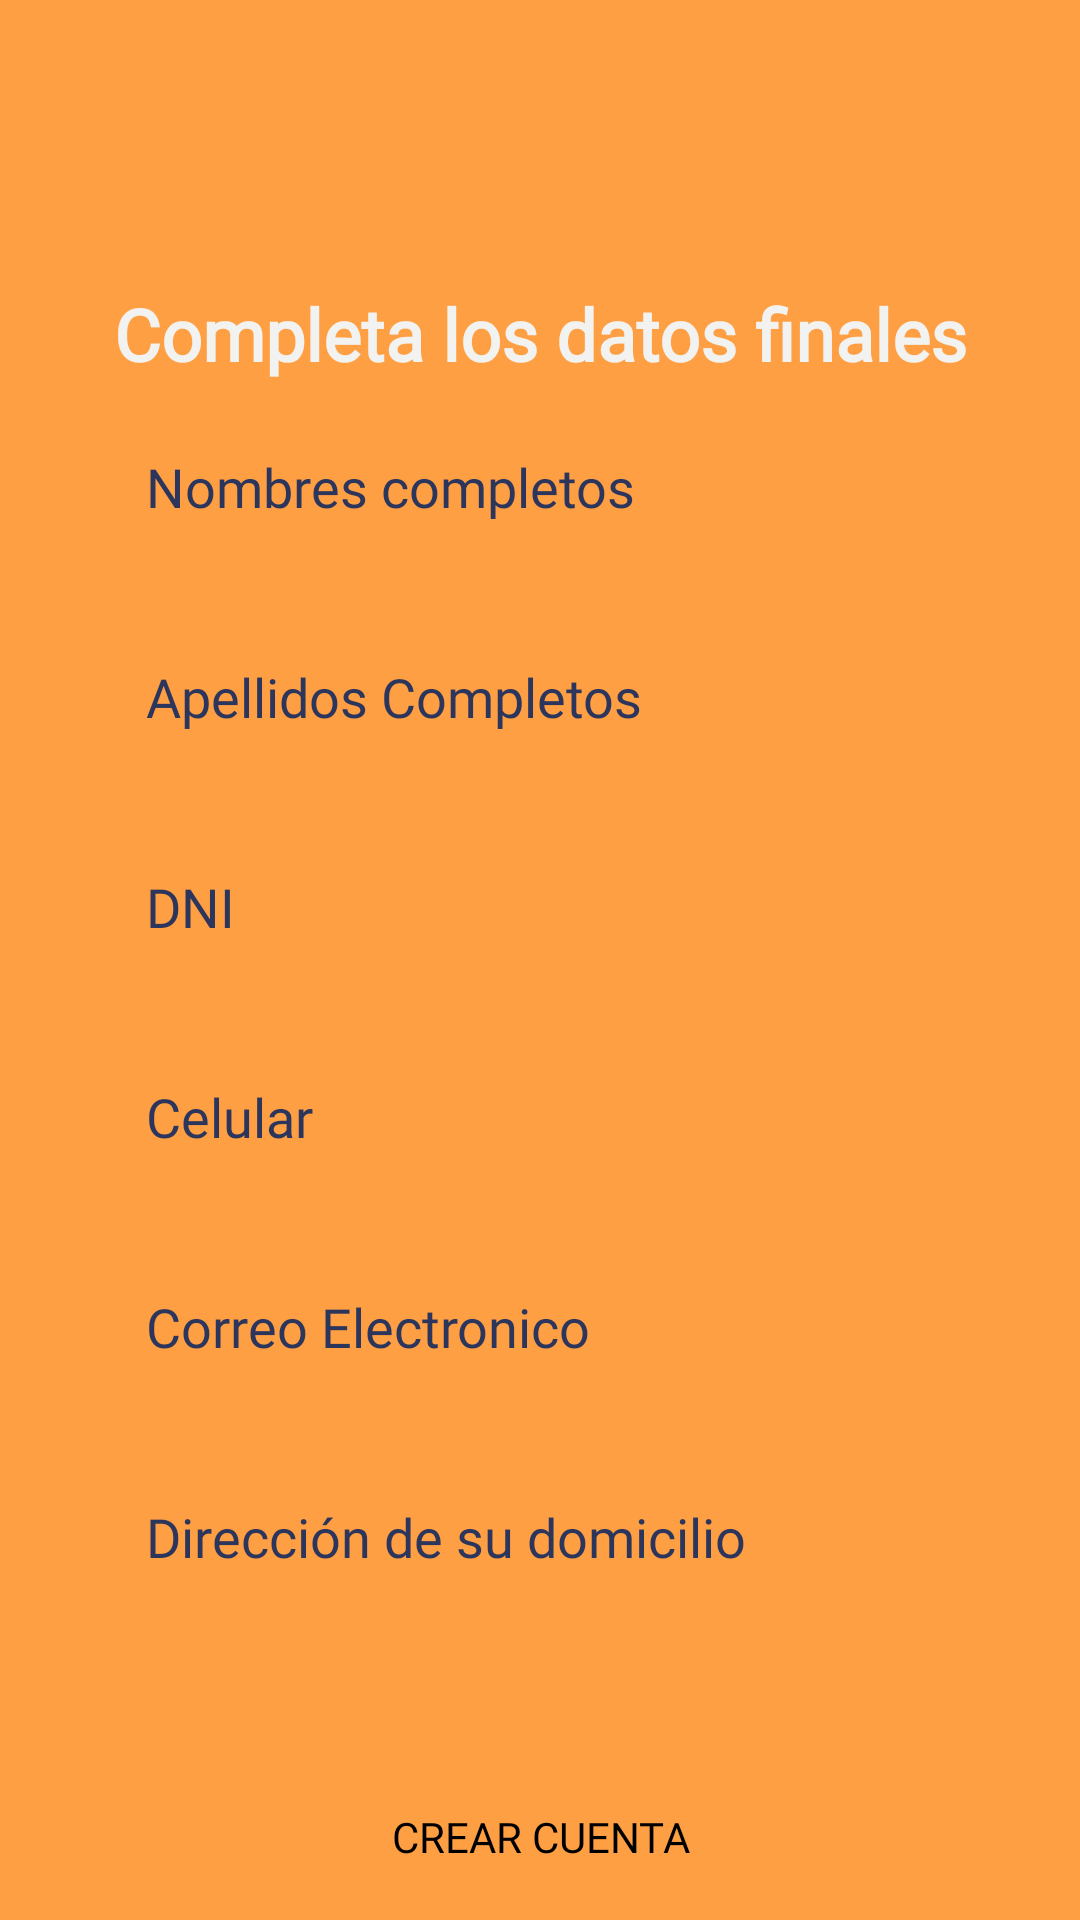

Reconstruct the res/layout file that produces this screen, plus the resources it refers to.
<!-- AndroidManifest.xml: application theme Theme.LaPancaProject -->
<!-- res/layout/activity_registrar_cliente.xml -->
<?xml version="1.0" encoding="utf-8"?>
<LinearLayout
    xmlns:android="http://schemas.android.com/apk/res/android"
    xmlns:app="http://schemas.android.com/apk/res-auto"
    xmlns:tools="http://schemas.android.com/tools"
    android:orientation="vertical"
    android:layout_width="match_parent"
    android:layout_height="match_parent"
    tools:context=".activity.RegistrarClienteActivity"
    android:background="@color/orange_light">

    <LinearLayout
        android:layout_width="70dp"
        android:layout_height="80dp"
        android:background="@color/orange_light"
        android:gravity="bottom"
        android:orientation="horizontal">

        <ImageButton
            android:id="@+id/go_back_registrar_cliente"
            android:layout_width="0dp"
            android:background="@color/orange_light"
            android:layout_height="50dp"
            android:layout_weight="1"
            app:srcCompat="@drawable/ic_arrow_back" />
    </LinearLayout>
    <LinearLayout
        android:layout_width="match_parent"
        android:layout_height="match_parent"
        android:background="@color/orange_light"
        android:gravity="center_horizontal"
        android:orientation="vertical">


        <TextView
            android:id="@+id/txtTituloRegistrarModificar"
            android:layout_width="wrap_content"
            android:layout_height="wrap_content"
            android:layout_marginTop="15dp"
            android:clickable="true"
            android:focusable="true"
            android:fontFamily="@font/nexa_light"
            android:gravity="center"
            android:text="Completa los datos finales"
            android:textColor="@color/light"
            android:textSize="24sp"
            android:textStyle="bold" />


        <EditText
            android:id="@+id/txtClienNombres"
            android:layout_width="300dp"
            android:layout_height="50dp"
            android:layout_margin="10dp"
            android:background="@drawable/rounded_corners"
            android:ems="20"
            android:fontFamily="@font/nexa_light"
            android:hint="  Nombres completos"
            android:inputType="text"
            android:padding="10dp"
            android:textColor="@color/darkblue"
            android:textColorHint="@color/blue" />

        <EditText
            android:id="@+id/txtClienApellidos"
            android:layout_width="300dp"
            android:layout_height="50dp"
            android:layout_margin="10dp"
            android:background="@drawable/rounded_corners"
            android:ems="20"
            android:fontFamily="@font/nexa_light"
            android:hint="  Apellidos Completos"
            android:inputType="text"
            android:padding="10dp"
            android:textColor="@color/darkblue"
            android:textColorHint="@color/blue" />

        <EditText
            android:id="@+id/txtClienDni"
            android:layout_width="300dp"
            android:layout_height="50dp"
            android:layout_margin="10dp"
            android:background="@drawable/rounded_corners"
            android:ems="20"
            android:fontFamily="@font/nexa_light"
            android:hint="  DNI"
            android:inputType="number"
            android:maxLength="8"
            android:padding="10dp"
            android:textColor="@color/darkblue"
            android:textColorHint="@color/blue" />

        <EditText
            android:id="@+id/txtClienCelular"
            android:layout_width="300dp"
            android:layout_height="50dp"
            android:layout_margin="10dp"
            android:background="@drawable/rounded_corners"
            android:ems="20"
            android:fontFamily="@font/nexa_light"
            android:hint="  Celular"
            android:inputType="phone"
            android:maxLength="9"
            android:padding="10dp"
            android:textColor="@color/darkblue"
            android:textColorHint="@color/blue" />

        <EditText
            android:id="@+id/txtClienCorreo"
            android:layout_width="300dp"
            android:layout_height="50dp"
            android:layout_margin="10dp"
            android:background="@drawable/rounded_corners"
            android:ems="20"
            android:fontFamily="@font/nexa_light"
            android:hint="  Correo Electronico"
            android:inputType="textEmailAddress"
            android:padding="10dp"
            android:textColor="@color/darkblue"
            android:textColorHint="@color/blue" />

        <EditText
            android:id="@+id/txtClienDireccion"
            android:layout_width="300dp"
            android:layout_height="50dp"
            android:layout_margin="10dp"
            android:background="@drawable/rounded_corners"
            android:ems="20"
            android:fontFamily="@font/nexa_light"
            android:hint="  Dirección de su domicilio"
            android:inputType="textPostalAddress"
            android:padding="10dp"
            android:textColor="@color/darkblue"
            android:textColorHint="@color/blue" />


        <EditText
            android:visibility="gone"
            android:layout_width="300dp"
            android:layout_height="50dp"
            android:layout_margin="10dp"
            android:background="@drawable/rounded_corners"
            android:drawableLeft="@drawable/ic_lock"
            android:ems="10"
            android:fontFamily="@font/nexa_light"
            android:hint="  Contraseña"
            android:inputType="textPassword"
            android:padding="10dp"
            android:textColor="@color/darkblue"
            android:textColorHint="@color/blue" />
        <androidx.appcompat.widget.AppCompatButton
            android:id="@+id/btnModificarDatos"
            android:layout_width="302dp"
            android:layout_height="50dp"
            android:layout_marginTop="40dp"
            android:background="@drawable/rounded_corners"
            android:fontFamily="@font/nexa_light"
            android:foreground="?attr/selectableItemBackgroundBorderless"
            android:gravity="center"
            android:onClick="registrarCliente"
            android:text="Crear cuenta"
            android:textColor="@color/black" />
    </LinearLayout>
</LinearLayout>
<!-- resources referenced by this layout -->
<resources>
  <color name="black">#FF000000</color>
  <color name="blue">#2c365d</color>
  <color name="darkblue">#272e4f</color>
  <color name="light">#f2f2f0</color>
  <color name="orange_light">#FF9F43</color>
  <!-- drawable ic_lock (drawable) -->
  <vector android:height="24dp" android:tint="#FF9F43"
      android:viewportHeight="24.0" android:viewportWidth="24.0"
      android:width="24dp" xmlns:android="http://schemas.android.com/apk/res/android">
      <path android:fillColor="#FF000000" android:pathData="M12,17c1.1,0 2,-0.9 2,-2s-0.9,-2 -2,-2 -2,0.9 -2,2 0.9,2 2,2zM18,8h-1L17,6c0,-2.76 -2.24,-5 -5,-5S7,3.24 7,6v2L6,8c-1.1,0 -2,0.9 -2,2v10c0,1.1 0.9,2 2,2h12c1.1,0 2,-0.9 2,-2L20,10c0,-1.1 -0.9,-2 -2,-2zM8.9,6c0,-1.71 1.39,-3.1 3.1,-3.1s3.1,1.39 3.1,3.1v2L8.9,8L8.9,6zM18,20L6,20L6,10h12v10z"/>
  </vector>
  <style name="Theme.LaPancaProject" parent="Base.Theme.LaPancaProject" />
  <style name="Base.Theme.LaPancaProject" parent="Theme.Material3.DayNight.NoActionBar">
           
          <item name="colorPrimary">@color/orange_light</item>
          <item name="colorPrimaryVariant">@color/orange_light</item>
          <item name="colorOnPrimary">@color/white</item>
          
          <item name="colorSecondary">@color/orange_light</item>
          <item name="colorSecondaryVariant">@color/white</item>
          <item name="colorOnSecondary">@color/white</item>
          
          <item name="android:statusBarColor" tools:targetApi="L">?attr/colorPrimaryVariant</item>
          
  
      </style>
  <color name="white">#FFFFFFFF</color>
</resources>
